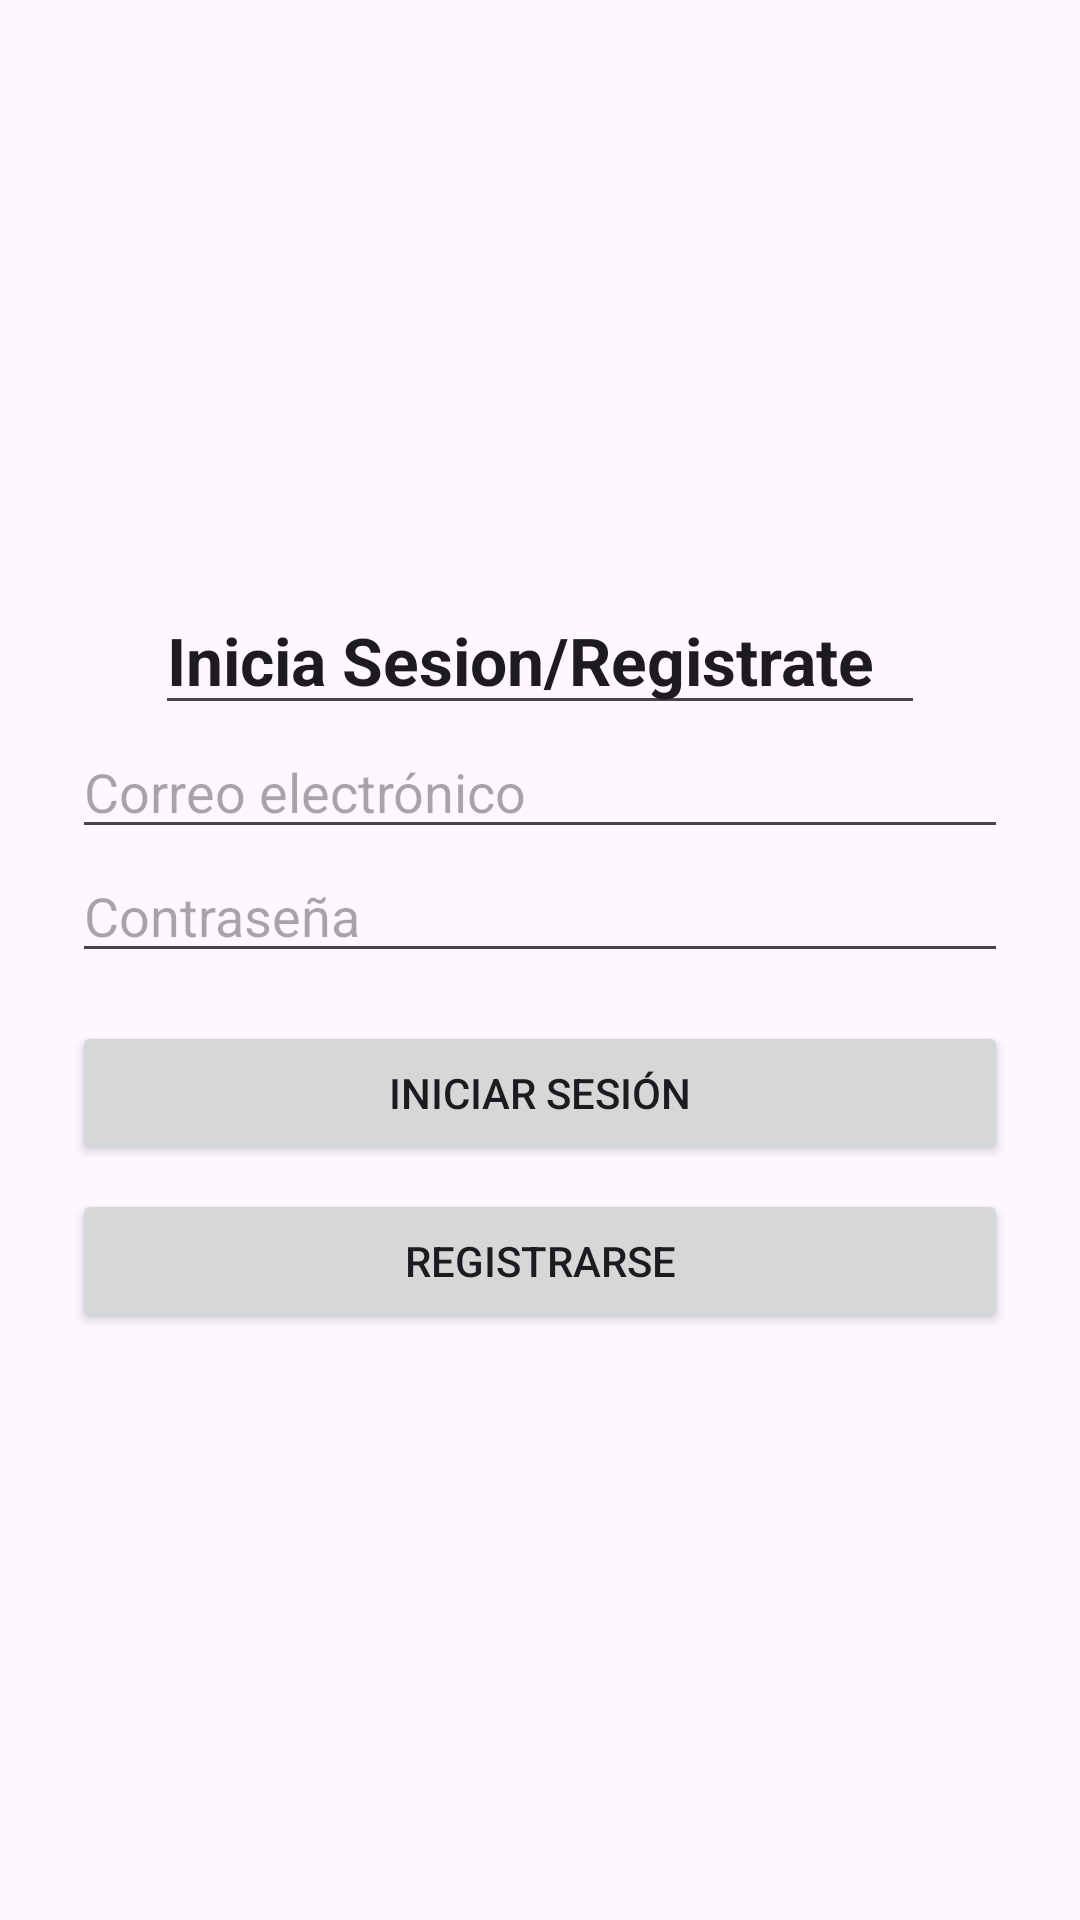

Layout XML and referenced resources for this Android screen:
<!-- AndroidManifest.xml: activity theme Theme.AgroSmart -->
<!-- res/layout/activity_main.xml -->
<LinearLayout xmlns:android="http://schemas.android.com/apk/res/android"
    android:layout_width="match_parent"
    android:layout_height="match_parent"
    android:padding="24dp"
    android:orientation="vertical"
    android:gravity="center">

    <EditText
        android:id="@+id/editTextText"
        android:layout_width="wrap_content"
        android:layout_height="wrap_content"
        android:ems="10"
        android:inputType="text"
        android:text="Inicia Sesion/Registrate"
        android:textStyle="bold"
        android:textAppearance="@style/TextAppearance.AppCompat.Large" />

    <EditText
        android:id="@+id/emailEditText"
        android:layout_width="match_parent"
        android:layout_height="wrap_content"
        android:hint="@string/email"
        android:inputType="textEmailAddress" />

    <EditText
        android:id="@+id/passwordEditText"
        android:layout_width="match_parent"
        android:layout_height="wrap_content"
        android:hint="@string/password"
        android:inputType="textPassword" />

    <Button
        android:id="@+id/loginButton"
        android:layout_width="match_parent"
        android:layout_height="wrap_content"
        android:text="@string/login"
        android:layout_marginTop="16dp" />

    <Button
        android:id="@+id/registerButton"
        android:layout_width="match_parent"
        android:layout_height="wrap_content"
        android:text="@string/register"
        android:layout_marginTop="8dp" />

</LinearLayout>
<!-- resources referenced by this layout -->
<resources>
  <string name="email">Correo electrónico</string>
  <string name="login">Iniciar sesión</string>
  <string name="password">Contraseña</string>
  <string name="register">Registrarse</string>
  <style name="Theme.AgroSmart" parent="Base.Theme.AgroSmart" />
  <style name="Base.Theme.AgroSmart" parent="Theme.Material3.DayNight.NoActionBar">
          
          
      </style>
</resources>
